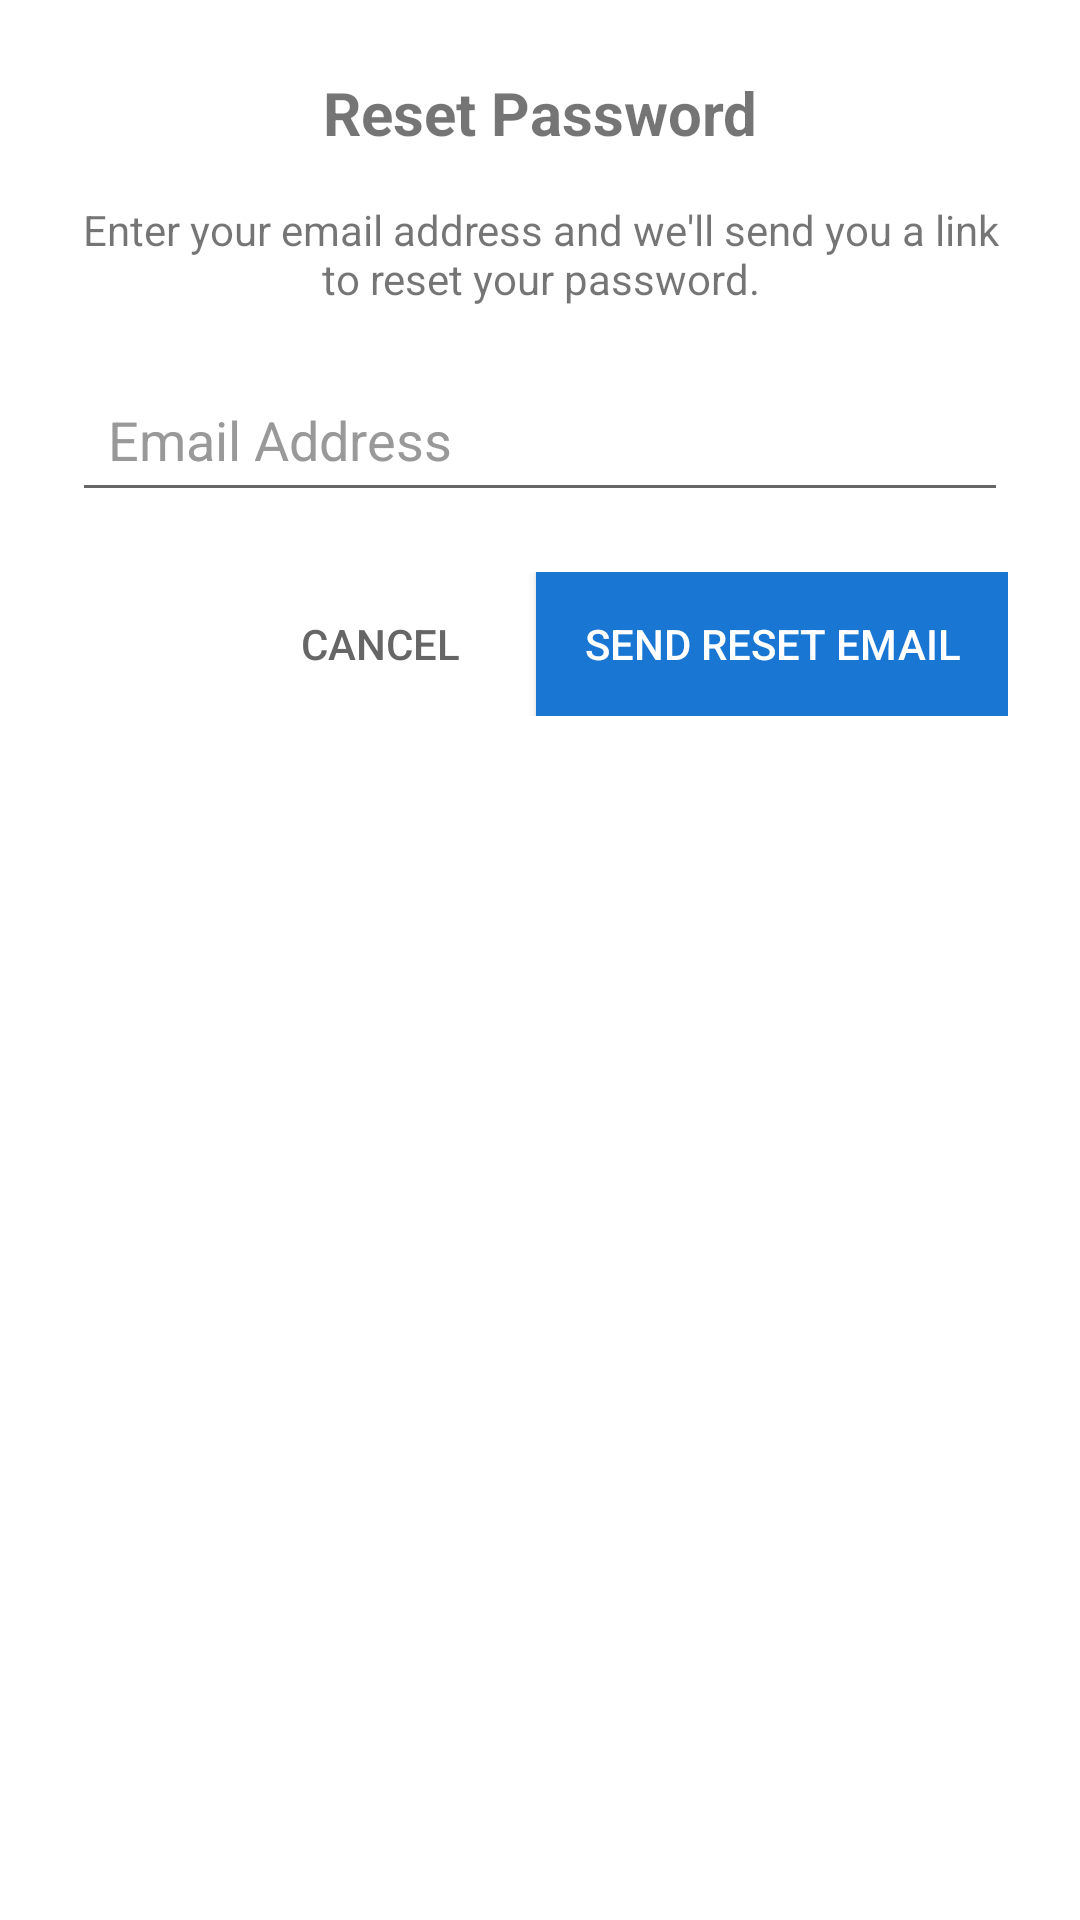

Reconstruct the res/layout file that produces this screen, plus the resources it refers to.
<!-- AndroidManifest.xml: application theme Theme.BirdCheckListAndroid -->
<!-- res/layout/dialog_forgot_password.xml -->
<?xml version="1.0" encoding="utf-8"?>
<LinearLayout xmlns:android="http://schemas.android.com/apk/res/android"
    android:layout_width="match_parent"
    android:layout_height="wrap_content"
    android:orientation="vertical"
    android:padding="24dp">

    <TextView
        android:layout_width="match_parent"
        android:layout_height="wrap_content"
        android:text="Reset Password"
        android:textSize="20sp"
        android:textStyle="bold"
        android:gravity="center"
        android:layout_marginBottom="16dp" />

    <TextView
        android:layout_width="match_parent"
        android:layout_height="wrap_content"
        android:text="Enter your email address and we'll send you a link to reset your password."
        android:textSize="14sp"
        android:gravity="center"
        android:layout_marginBottom="20dp" />

    <EditText
        android:id="@+id/forgotPasswordEmailInput"
        android:layout_width="match_parent"
        android:layout_height="wrap_content"
        android:hint="Email Address"
        android:inputType="textEmailAddress"
        android:layout_marginBottom="20dp"
        android:padding="12dp" />

    <LinearLayout
        android:layout_width="match_parent"
        android:layout_height="wrap_content"
        android:orientation="horizontal"
        android:gravity="end">

        <Button
            android:id="@+id/cancelButton"
            android:layout_width="wrap_content"
            android:layout_height="wrap_content"
            android:text="Cancel"
            android:textColor="#666666"
            android:background="?android:attr/selectableItemBackground"
            android:layout_marginEnd="8dp"
            style="?android:attr/borderlessButtonStyle" />

        <Button
            android:id="@+id/resetPasswordButton"
            android:layout_width="wrap_content"
            android:layout_height="wrap_content"
            android:text="Send Reset Email"
            android:textColor="#FFFFFF"
            android:background="#1976D2"
            android:paddingStart="16dp"
            android:paddingEnd="16dp" />

    </LinearLayout>

</LinearLayout>
<!-- resources referenced by this layout -->
<resources>
  <style name="Theme.BirdCheckListAndroid" parent="Theme.MaterialComponents.DayNight.NoActionBar">
          
          <item name="colorPrimary">#4CAF50</item>
          <item name="colorPrimaryVariant">#388E3C</item>
          <item name="colorOnPrimary">#000000</item>
  
          
          <item name="colorSecondary">#4CAF50</item>
          <item name="colorOnSecondary">#000000</item>
          
          
          <item name="android:colorBackground">@color/background_primary</item>
          <item name="colorSurface">@color/background_card</item>
          <item name="colorOnSurface">@color/text_primary</item>
          
          
          <item name="android:textColorPrimary">@color/text_primary</item>
          <item name="android:textColorSecondary">@color/text_secondary</item>
          <item name="android:textColorHint">@color/text_hint</item>
      </style>
  <color name="background_primary">#FFFFFF</color>
  <color name="background_card">#FFFFFF</color>
  <color name="text_primary">#000000</color>
  <color name="text_secondary">#666666</color>
  <color name="text_hint">#999999</color>
</resources>
